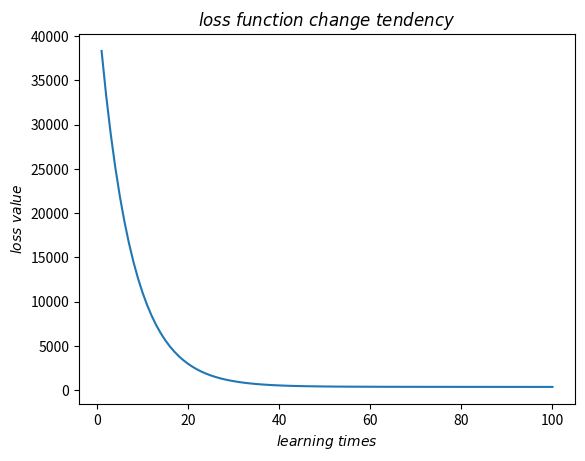

Write the Python code that produced this figure.
# coding: utf-8

import matplotlib.pyplot as plt
import numpy as np

N = 200

X = np.linspace(0, 10, N * 2)
noise = np.random.normal(0, 0.5, X.shape)
Y = X * 0.5 + 3 + noise


def calcLoss(train_X, train_Y, W, b):
    return np.sum(np.square(train_Y - (train_X * W + b)))

def gradientDescent(train_X, train_Y, W, b, learningrate=0.001, trainingtimes=500):
    global loss
    global W_trace
    global b_trace
    size = train_Y.size
    for _ in range(trainingtimes):
        prediction = W * train_X + b
        tempW = W + learningrate * np.sum(train_X * (train_Y - prediction)) / size
        tempb = b + learningrate * np.sum(train_Y - prediction) / size
        W = tempW
        b = tempb
        loss.append(calcLoss(train_X, train_Y, W, b))
        W_trace.append(W)
        b_trace.append(b)


Training_Times = 100
Learning_Rate = 0.002

loss = []
W_trace = [-1]
b_trace = [1]
gradientDescent(X, Y, W_trace[0], b_trace[0], learningrate=Learning_Rate, trainingtimes=Training_Times)
print(W_trace[-1], b_trace[-1])

fig = plt.figure()
plt.title(r'$loss\ function\ change\ tendency$')
plt.xlabel(r'$learning\ times$')
plt.ylabel(r'$loss\ value$')
plt.plot(np.linspace(1, Training_Times, Training_Times), loss)
plt.savefig("gradientDescentLR.png")
plt.show()
